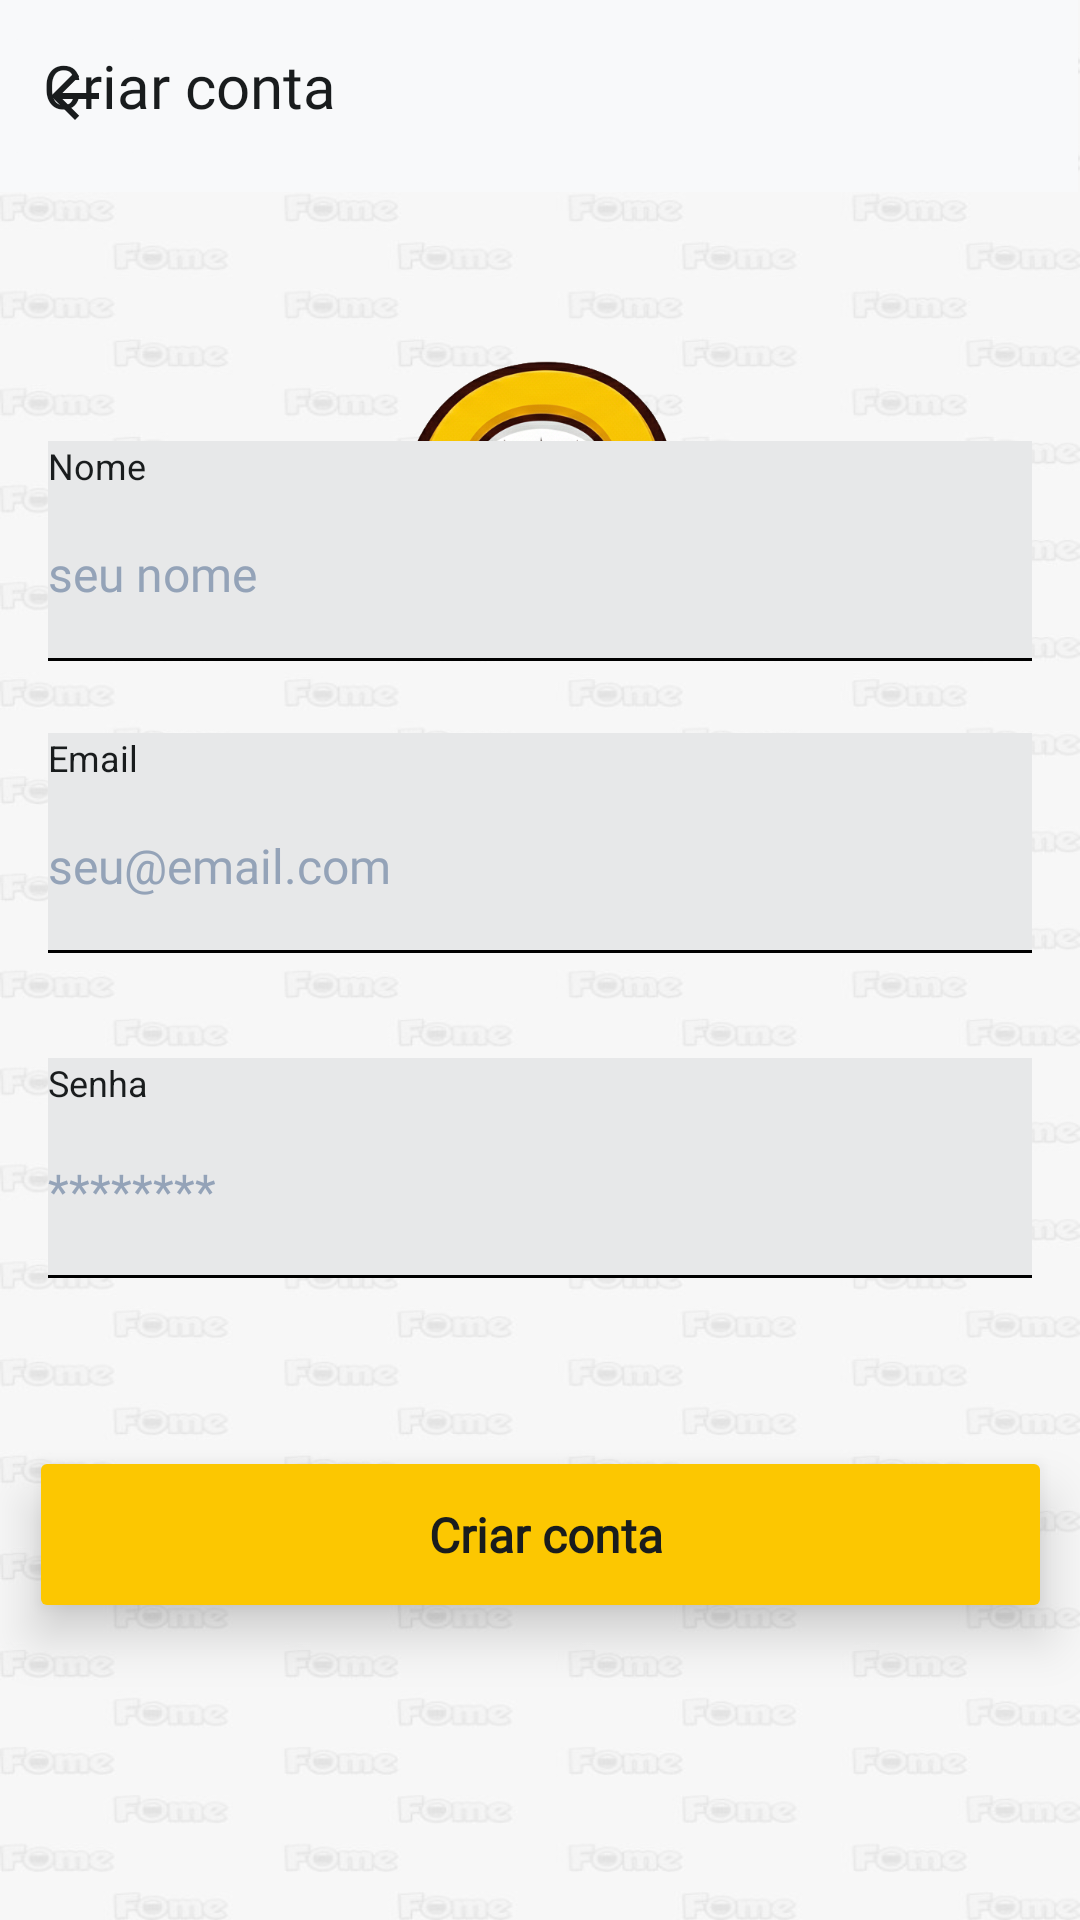

Here is an Android app screen rendered from its layout file. Give the layout XML and the strings, colors and styles it references.
<!-- AndroidManifest.xml: application theme Theme.Projeto_Fome -->
<!-- res/layout/activity_cadastro_cliente.xml -->
<?xml version="1.0" encoding="utf-8"?>
<androidx.constraintlayout.widget.ConstraintLayout xmlns:android="http://schemas.android.com/apk/res/android"
    xmlns:app="http://schemas.android.com/apk/res-auto"
    xmlns:tools="http://schemas.android.com/tools"
    android:id="@+id/main"
    android:layout_width="match_parent"
    android:layout_height="match_parent"
    android:background="@drawable/imagedefundo"
    tools:context=".CadastroClienteActivity">


    <androidx.appcompat.widget.Toolbar
        android:id="@+id/toolbar4"
        android:layout_width="426dp"
        android:layout_height="64dp"
        android:layout_marginStart="1dp"
        android:layout_marginEnd="1dp"
        android:layout_marginBottom="20dp"
        android:background="@color/white"
        android:minHeight="?attr/actionBarSize"
        android:theme="?attr/actionBarTheme"
        app:layout_constraintEnd_toEndOf="parent"
        app:layout_constraintHorizontal_bias="1.0"
        app:layout_constraintStart_toStartOf="parent"
        app:layout_constraintTop_toTopOf="parent" />

    <ImageButton
        android:id="@+id/btnVoltarCriarContaCliente"
        android:layout_width="50dp"
        android:layout_height="50dp"
        android:layout_marginEnd="23dp"
        android:backgroundTint="#F8F9FA"
        android:scaleType="center"
        android:src="?attr/actionModeCloseDrawable"
        app:layout_constraintBottom_toBottomOf="@+id/toolbar4"
        app:layout_constraintStart_toStartOf="parent"
        app:layout_constraintTop_toTopOf="@+id/toolbar4"
        app:tint="@color/black" />

    <TextView
        android:id="@+id/textView9"
        android:layout_width="0dp"
        android:layout_height="42dp"
        android:layout_marginEnd="248dp"
        android:fontFamily="@font/plus_jakarta_bold"
        android:text="Criar conta"
        android:textColor="@color/black"
        android:textSize="20sp"
        app:layout_constraintBottom_toBottomOf="@+id/toolbar4"
        app:layout_constraintEnd_toEndOf="parent"
        app:layout_constraintTop_toTopOf="@+id/toolbar4"
        app:layout_constraintVertical_bias="0.681" />

    <LinearLayout
        android:id="@+id/senhaCliente"
        android:layout_width="0dp"
        android:layout_height="wrap_content"
        android:layout_marginStart="16dp"
        android:layout_marginEnd="16dp"
        android:layout_marginBottom="56dp"
        android:background="@color/gray_super_light"
        android:orientation="vertical"
        app:layout_constraintBottom_toTopOf="@+id/btnCriarContaCliente"
        app:layout_constraintEnd_toEndOf="parent"
        app:layout_constraintStart_toStartOf="parent"
        app:layout_constraintTop_toBottomOf="@+id/EmailClienteCadastro"
        tools:ignore="MissingConstraints">

        <TextView
            android:layout_width="wrap_content"
            android:layout_height="wrap_content"
            android:layout_marginBottom="4dp"
            android:text="Senha"
            android:textColor="@color/black"
            android:textSize="12sp" />


        <EditText
            android:id="@+id/inputSenhaCadsastroCliente"
            android:layout_width="match_parent"

            android:layout_height="48dp"
            android:background="@null"

            android:fontFamily="@font/plus_jakarta_light"
            android:hint="********"

            android:inputType="textPassword"
            android:textColor="@color/gray_light"
            android:textColorHint="@color/gray_light"
            android:textSize="16sp" />

        <View
            android:layout_width="match_parent"
            android:layout_height="1dp"
            android:layout_marginTop="4dp"
            android:background="#000000" />
    </LinearLayout>

    <ImageView
        android:id="@+id/imageView2"
        android:layout_width="wrap_content"
        android:layout_height="0dp"
        android:layout_marginStart="1dp"
        android:layout_marginTop="8dp"
        android:adjustViewBounds="true"
        android:cropToPadding="false"
        app:layout_constraintEnd_toEndOf="parent"
        app:layout_constraintHorizontal_bias="0.0"
        app:layout_constraintStart_toStartOf="parent"
        app:layout_constraintTop_toBottomOf="@+id/toolbar4"
        app:srcCompat="@drawable/letraosemfundo" />

    <LinearLayout
        android:id="@+id/nomeCliente"
        android:layout_width="0dp"
        android:layout_height="wrap_content"
        android:layout_marginStart="16dp"
        android:layout_marginEnd="16dp"
        android:layout_marginBottom="24dp"
        android:background="@color/gray_super_light"
        android:orientation="vertical"
        app:layout_constraintBottom_toTopOf="@+id/EmailClienteCadastro"
        app:layout_constraintEnd_toEndOf="parent"
        app:layout_constraintStart_toStartOf="parent"
        app:layout_constraintTop_toBottomOf="@+id/imageView2"
        tools:ignore="MissingConstraints">


        <TextView
            android:layout_width="wrap_content"
            android:layout_height="wrap_content"
            android:layout_marginBottom="4dp"
            android:text="Nome"
            android:textColor="@color/black"
            android:textSize="12sp" />


        <EditText
            android:id="@+id/inputNomeCadastroCliente"
            android:layout_width="match_parent"
            android:layout_height="48dp"

            android:background="@null"
            android:fontFamily="@font/plus_jakarta_light"

            android:hint="seu nome"
            android:inputType="text"

            android:textColor="@color/gray_light"
            android:textColorHint="@color/gray_light"
            android:textSize="16sp" />

        <View
            android:layout_width="match_parent"
            android:layout_height="1dp"
            android:layout_marginTop="4dp"
            android:background="#000000" />
    </LinearLayout>

    <LinearLayout
        android:id="@+id/EmailClienteCadastro"
        android:layout_width="0dp"
        android:layout_height="wrap_content"
        android:layout_marginStart="16dp"
        android:layout_marginEnd="16dp"
        android:layout_marginBottom="35dp"
        android:background="@color/gray_super_light"
        android:orientation="vertical"
        app:layout_constraintBottom_toTopOf="@+id/senhaCliente"
        app:layout_constraintEnd_toEndOf="parent"
        app:layout_constraintStart_toStartOf="parent"
        app:layout_constraintTop_toBottomOf="@+id/nomeCliente"
        tools:ignore="MissingConstraints">

        <TextView
            android:layout_width="wrap_content"
            android:layout_height="wrap_content"
            android:layout_marginBottom="4dp"
            android:text="Email"
            android:textColor="@color/black"
            android:textSize="12sp" />


        <EditText
            android:id="@+id/inputEmailCadastroCliente"
            android:layout_width="match_parent"
            android:layout_height="48dp"

            android:background="@null"
            android:fontFamily="@font/plus_jakarta_light"

            android:hint="seu@email.com"
            android:inputType="textEmailAddress"

            android:textColor="@color/gray_light"
            android:textColorHint="@color/gray_light"
            android:textSize="16sp" />

        <View
            android:layout_width="match_parent"
            android:layout_height="1dp"
            android:layout_marginTop="4dp"
            android:background="#000000" />
    </LinearLayout>

    <Button
        android:id="@+id/btnCriarContaCliente"
        android:layout_width="341dp"
        android:layout_height="59dp"
        android:layout_marginStart="53dp"
        android:layout_marginEnd="53dp"
        android:layout_marginBottom="212dp"
        android:backgroundTint="@color/amarelo"
        android:elevation="8dp"
        android:fontFamily="@font/plus_jakarta_regular"
        android:text=" Criar conta"
        android:textAlignment="center"
        android:textAllCaps="false"
        android:textColor="#191C1D"
        android:textSize="16sp"
        android:textStyle="bold"
        android:translationZ="8dp"
        app:cornerRadius="32px"
        app:icon="@drawable/user_icon"
        app:iconSize="32dp"
        app:iconTint="@color/black"
        app:layout_constraintBottom_toBottomOf="parent"
        app:layout_constraintEnd_toEndOf="parent"
        app:layout_constraintStart_toStartOf="parent"
        app:layout_constraintTop_toBottomOf="@+id/senhaCliente" />


</androidx.constraintlayout.widget.ConstraintLayout>
<!-- resources referenced by this layout -->
<resources>
  <color name="amarelo">#FCC701</color>
  <color name="black">#191C1D</color>
  <color name="gray_light">#94A3B8</color>
  <color name="gray_super_light">#E7E8E9</color>
  <color name="white">#F8F9FA</color>
  <!-- drawable imagedefundo: png bitmap (drawable, 68425 bytes) -->
  <!-- drawable letraosemfundo: png bitmap (drawable, 206959 bytes) -->
  <!-- drawable user_icon: png bitmap (drawable, 595 bytes) -->
  <style name="Theme.Projeto_Fome" parent="Base.Theme.Projeto_Fome" />
  <style name="Base.Theme.Projeto_Fome" parent="Theme.Material3.DayNight.NoActionBar">
          
          
      </style>
</resources>
